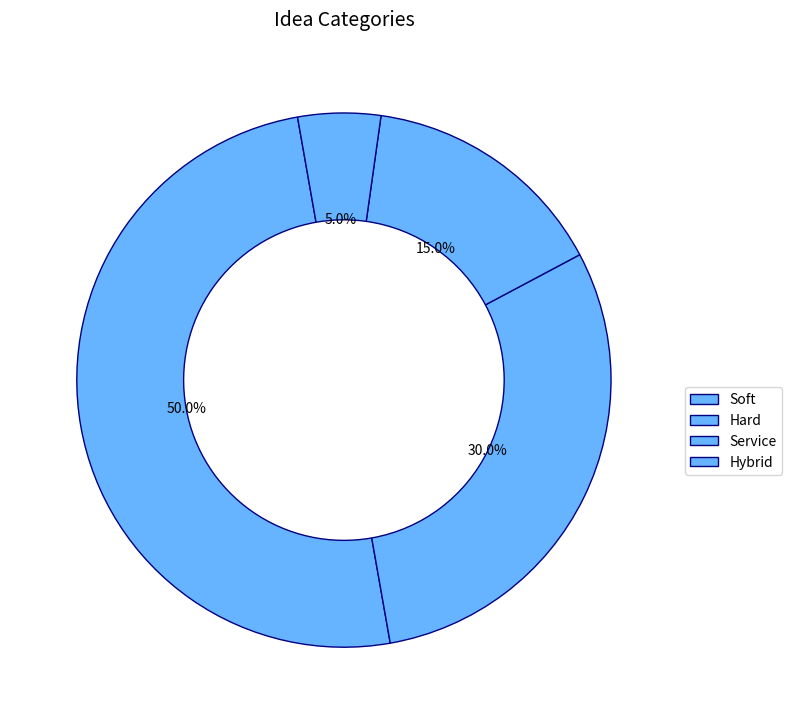

Python code for this plot:
import matplotlib.pyplot as plt
import numpy as np

stages = ["Idea", "Prototype", "Alpha", "Beta", "Launch", "Success"]
projects = np.array([500, 300, 200, 100, 50, 30])
single_color = '#66b3ff'

fig, ax = plt.subplots(figsize=(10, 8))
ax.set_xlim(0, 1)
ax.set_ylim(0, len(stages))

ax.spines['top'].set_visible(False)
ax.spines['right'].set_visible(False)
ax.yaxis.grid(True, linestyle='--', color='gray')
ax.xaxis.grid(False)

ax.set_title('Innovation Funnel', fontsize=14, style='italic', pad=25)

plt.tight_layout()

categories = ['Soft', 'Hard', 'Service', 'Hybrid']
category_counts = [250, 150, 75, 25]

fig2, ax2 = plt.subplots(figsize=(8, 8))

ax2.pie(category_counts, labels=[None]*len(categories), colors=[single_color]*len(categories), autopct='%1.1f%%',
        startangle=100, wedgeprops={'edgecolor': 'navy', 'linestyle': '-', 'width': 0.4})

ax2.set_title('Idea Categories', fontsize=14, style='italic', pad=15)

ax2.legend(categories, loc='upper left', bbox_to_anchor=(1, 0.5))

plt.tight_layout()
plt.show()
